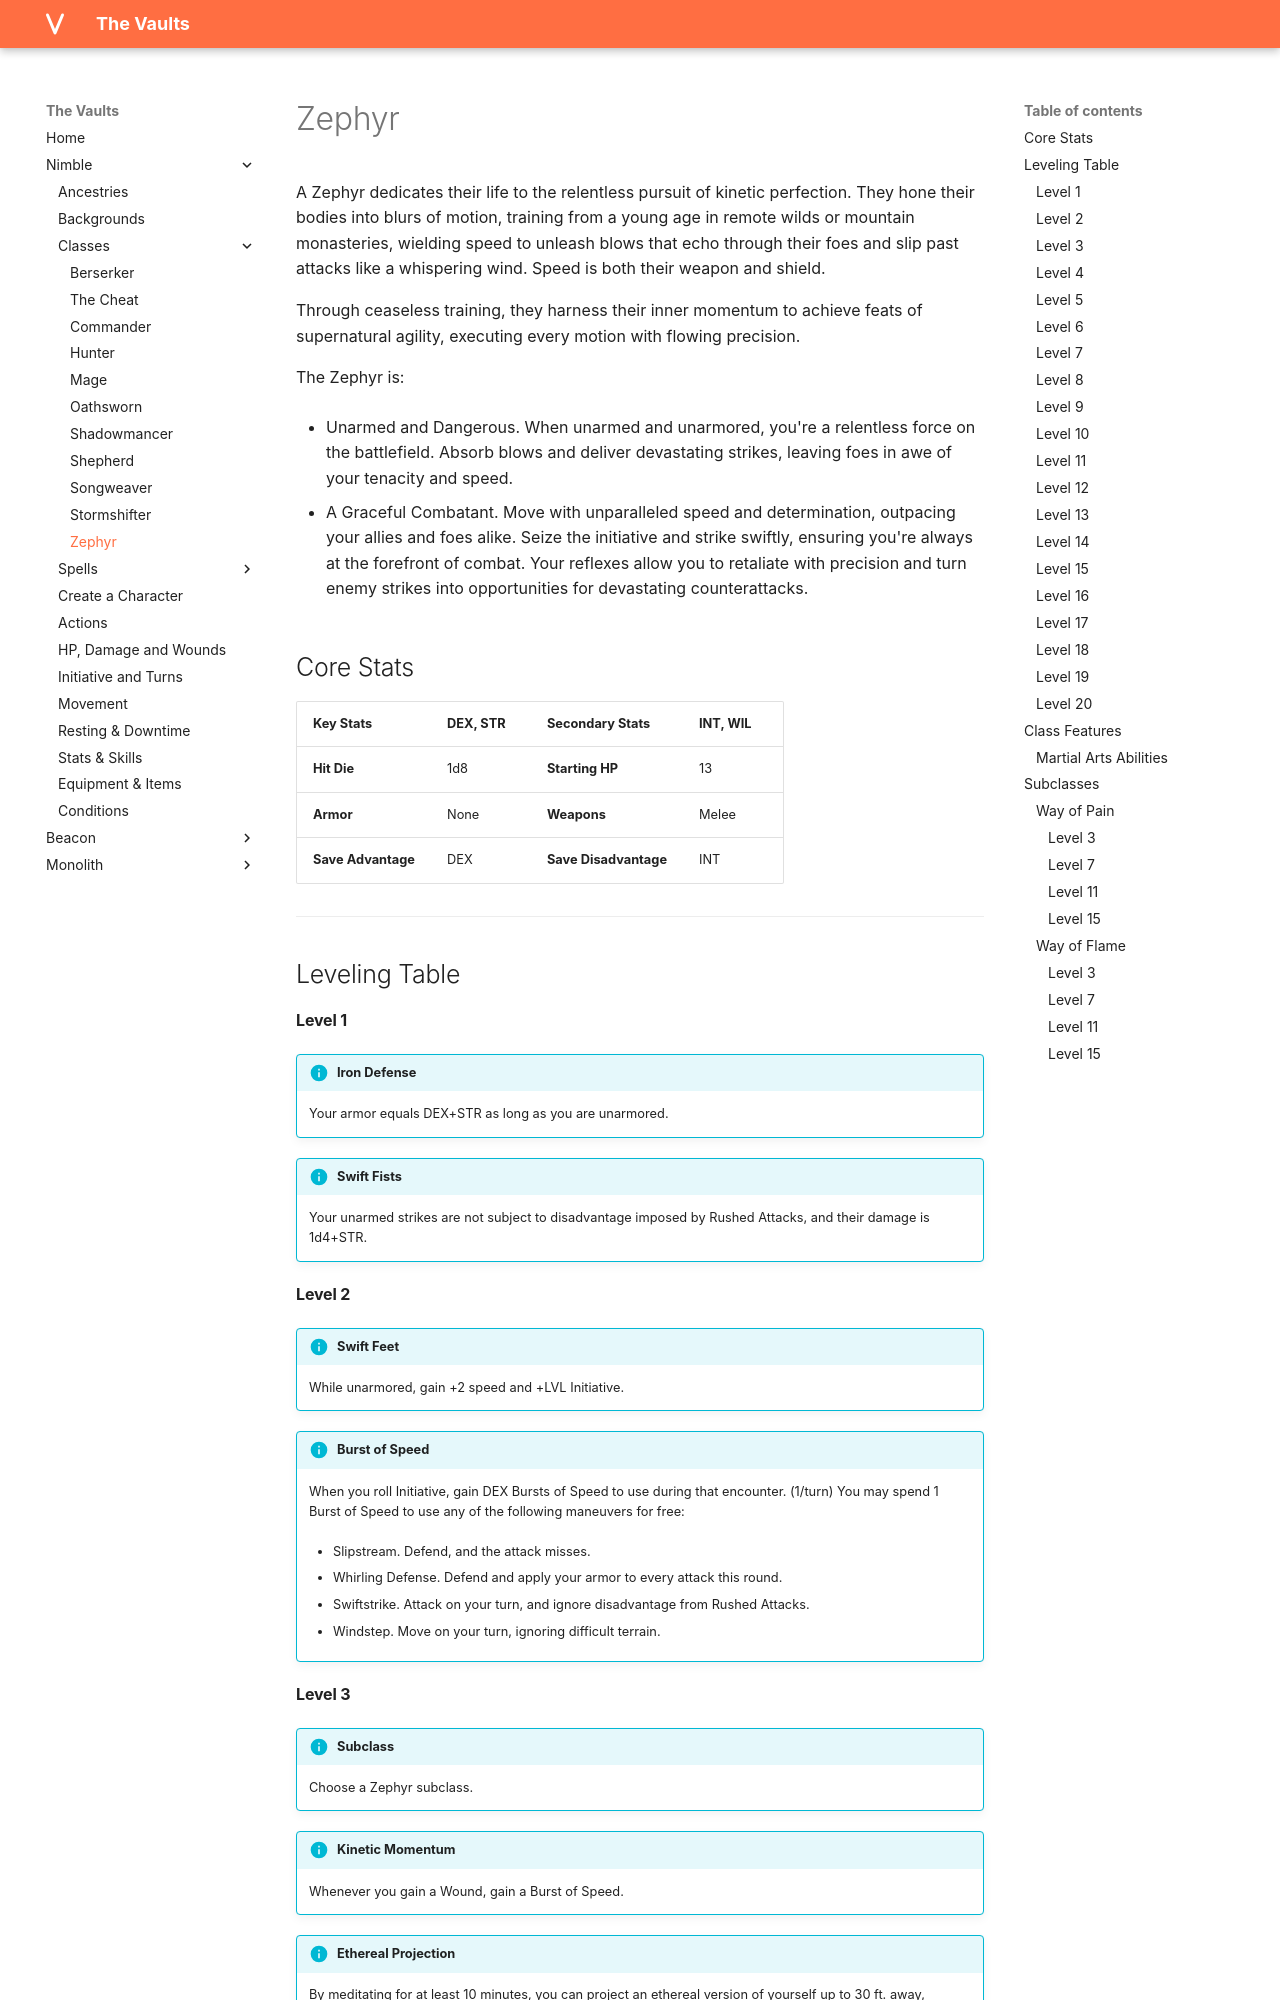

repository: rollingnomad/vaults · page: nimble/classes/zephyr/index.html · generator: mkdocs

# Zephyr

A Zephyr dedicates their life to the relentless pursuit of kinetic perfection. They hone their bodies into blurs of motion, training from a young age in remote wilds or mountain monasteries, wielding speed to unleash blows that echo through their foes and slip past attacks like a whispering wind. Speed is both their weapon and shield.

Through ceaseless training, they harness their inner momentum to achieve feats of supernatural agility, executing every motion with flowing precision.

The Zephyr is:

- Unarmed and Dangerous. When unarmed and unarmored, you're a relentless force on the battlefield. Absorb blows and deliver devastating strikes, leaving foes in awe of your tenacity and speed.

- A Graceful Combatant. Move with unparalleled speed and determination, outpacing your allies and foes alike. Seize the initiative and strike swiftly, ensuring you're always at the forefront of combat. Your reflexes allow you to retaliate with precision and turn enemy strikes into opportunities for devastating counterattacks. 

## Core Stats

| **Key Stats** | DEX, STR | **Secondary Stats** | INT, WIL |
| :--- | :--- | :--- | :--- |
| **Hit Die** | 1d8 | **Starting HP** | 13 |
| **Armor** | None |  **Weapons** | Melee |
| **Save Advantage** |DEX | **Save Disadvantage** |INT | 

---

## Leveling Table


#### Level 1


!!! info "Iron Defense"
    Your armor equals DEX+STR as long as you are unarmored.
    


!!! info "Swift Fists"
    Your unarmed strikes are not subject to disadvantage imposed by Rushed Attacks, and their damage is 1d4+STR.
